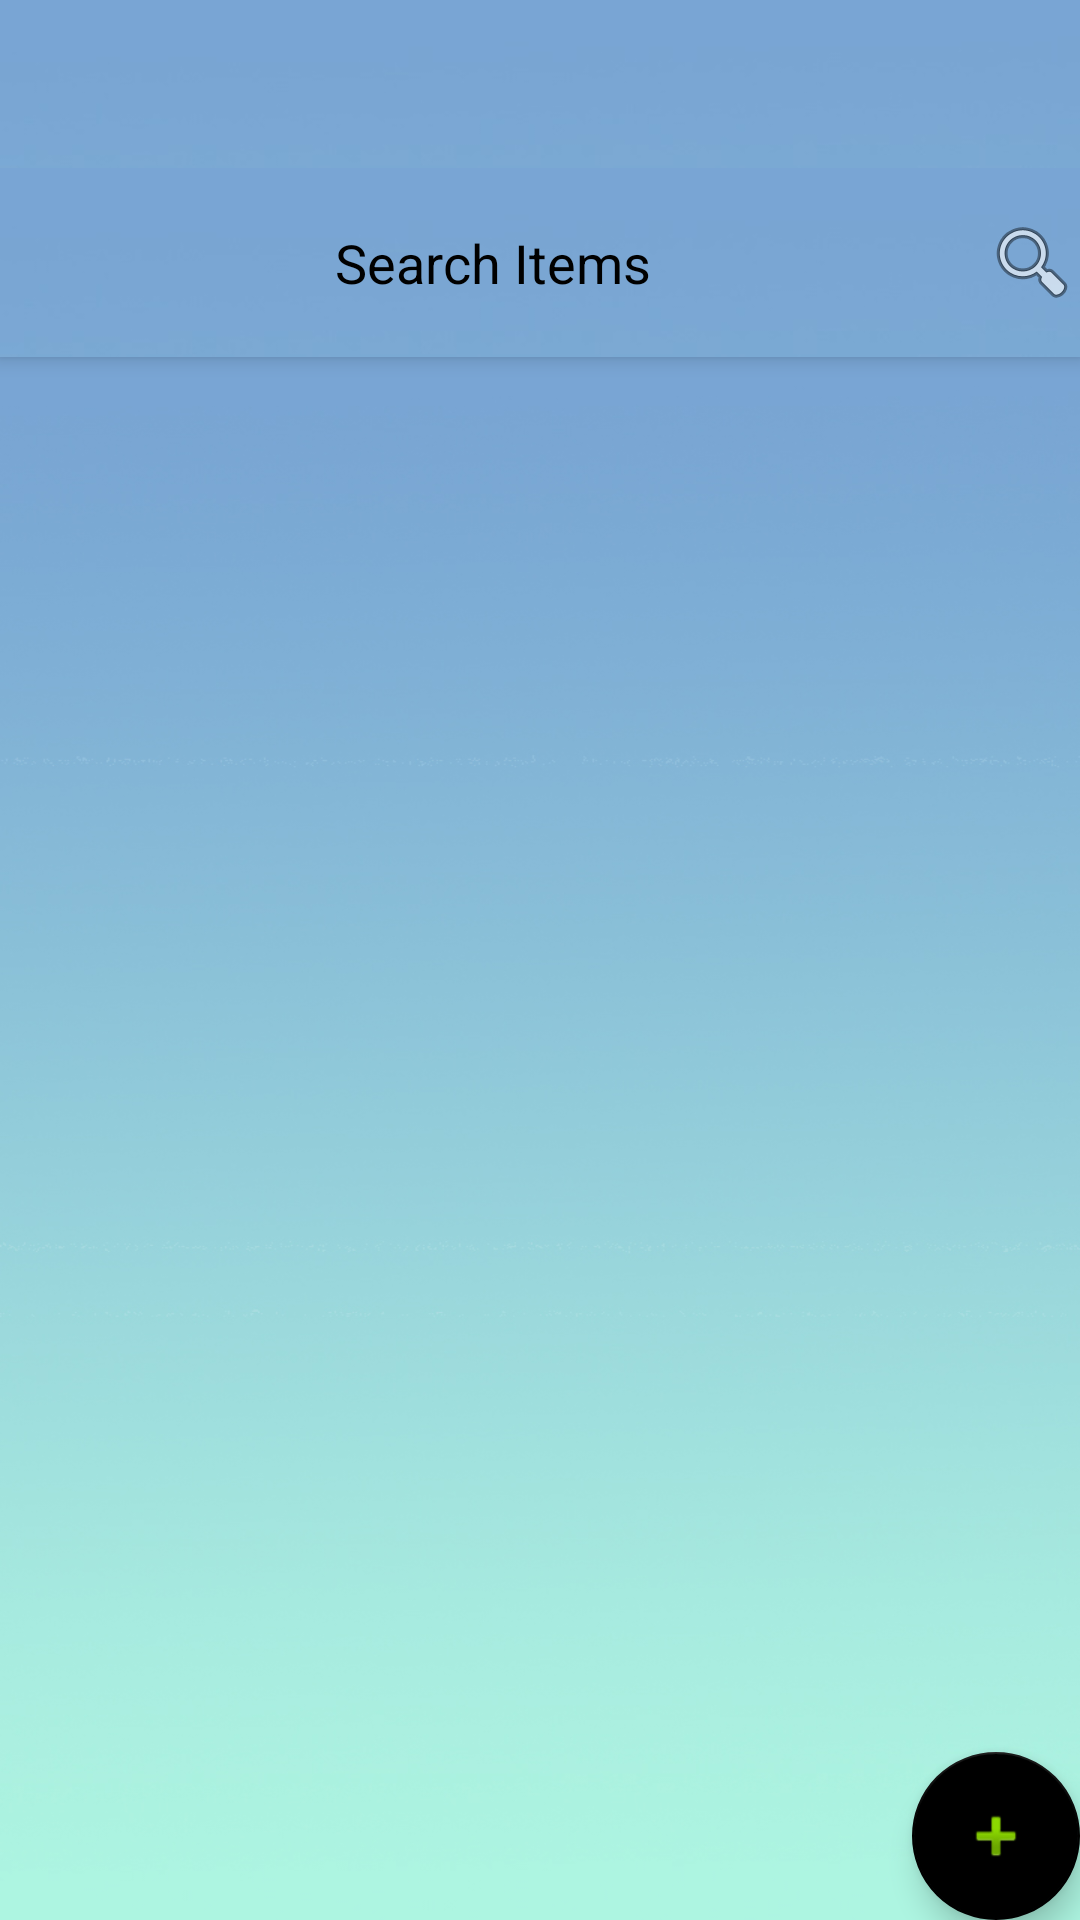

This screen was rendered from an Android layout file. Write that file and the resources it references.
<!-- AndroidManifest.xml: application theme AppTheme -->
<!-- res/layout/activity_all_items.xml -->
<?xml version="1.0" encoding="utf-8"?>
<android.support.design.widget.CoordinatorLayout xmlns:android="http://schemas.android.com/apk/res/android"
    xmlns:app="http://schemas.android.com/apk/res-auto"
    xmlns:tools="http://schemas.android.com/tools"
    android:layout_width="match_parent"
    android:layout_height="match_parent"
    tools:context="com.palabs.pricebook.AllItems">

    <android.support.design.widget.AppBarLayout
        android:layout_width="match_parent"
        android:layout_height="wrap_content"
        android:theme="@style/AppTheme.AppBarOverlay">

        <android.support.v7.widget.Toolbar
            android:id="@+id/toolbar"
            android:layout_width="match_parent"
            android:layout_height="?attr/actionBarSize"
            android:background="@drawable/bg9"
            app:popupTheme="@style/AppTheme.PopupOverlay"
            app:titleTextColor="@color/black" />

        <EditText
            android:id="@+id/editTextSearch"
            android:layout_width="wrap_content"
            android:layout_height="63dp"
            android:ems="10"
            android:inputType="textPersonName"
            android:hint="Search Items"
            android:textAlignment="center"
            android:textColorHint="@color/black"
            android:textColor="@color/black"
            android:drawableRight="@android:drawable/ic_menu_search"
            android:background="@drawable/bg9"
            />

    </android.support.design.widget.AppBarLayout>

    <include layout="@layout/content_all_items" />

    <android.support.design.widget.FloatingActionButton
        android:id="@+id/fab"
        android:layout_width="wrap_content"
        android:layout_height="wrap_content"
        android:layout_gravity="bottom|end"
        android:layout_margin="@dimen/fab_margin"
        app:srcCompat="@android:drawable/ic_input_add"
        />

</android.support.design.widget.CoordinatorLayout>
<!-- res/layout/content_all_items.xml (included above) -->
<?xml version="1.0" encoding="utf-8"?>
<ListView xmlns:android="http://schemas.android.com/apk/res/android"
    xmlns:app="http://schemas.android.com/apk/res-auto"
    xmlns:tools="http://schemas.android.com/tools"
    android:layout_width="match_parent"
    android:layout_height="match_parent"
    app:layout_behavior="@string/appbar_scrolling_view_behavior"
    tools:context="com.palabs.pricebook.AllItems"
    tools:showIn="@layout/activity_all_items"

    android:background="@drawable/gradient20"
    android:padding="16dp"
    android:id="@+id/listView"
    >




</ListView>
<!-- resources referenced by this layout -->
<resources>
  <color name="black">#000000</color>
  <!-- drawable bg9: jpg bitmap (drawable, 3329 bytes) -->
  <!-- drawable gradient20: jpg bitmap (drawable, 173414 bytes) -->
  <style name="AppTheme.AppBarOverlay" parent="ThemeOverlay.AppCompat.Dark.ActionBar">
  
  
      </style>
  <style name="AppTheme.PopupOverlay" parent="ThemeOverlay.AppCompat.Light">
  
  
      </style>
  <style name="AppTheme" parent="Theme.AppCompat.Light.NoActionBar">
          
          <item name="colorPrimary">@color/colorPrimary</item>
          <item name="colorPrimaryDark">@color/colorPrimaryDark</item>
          <item name="colorAccent">@color/colorAccent</item>
      </style>
  <color name="colorPrimary">#7695ea</color>
  <color name="colorPrimaryDark">#303F9F</color>
  <color name="colorAccent">#000000</color>
</resources>
